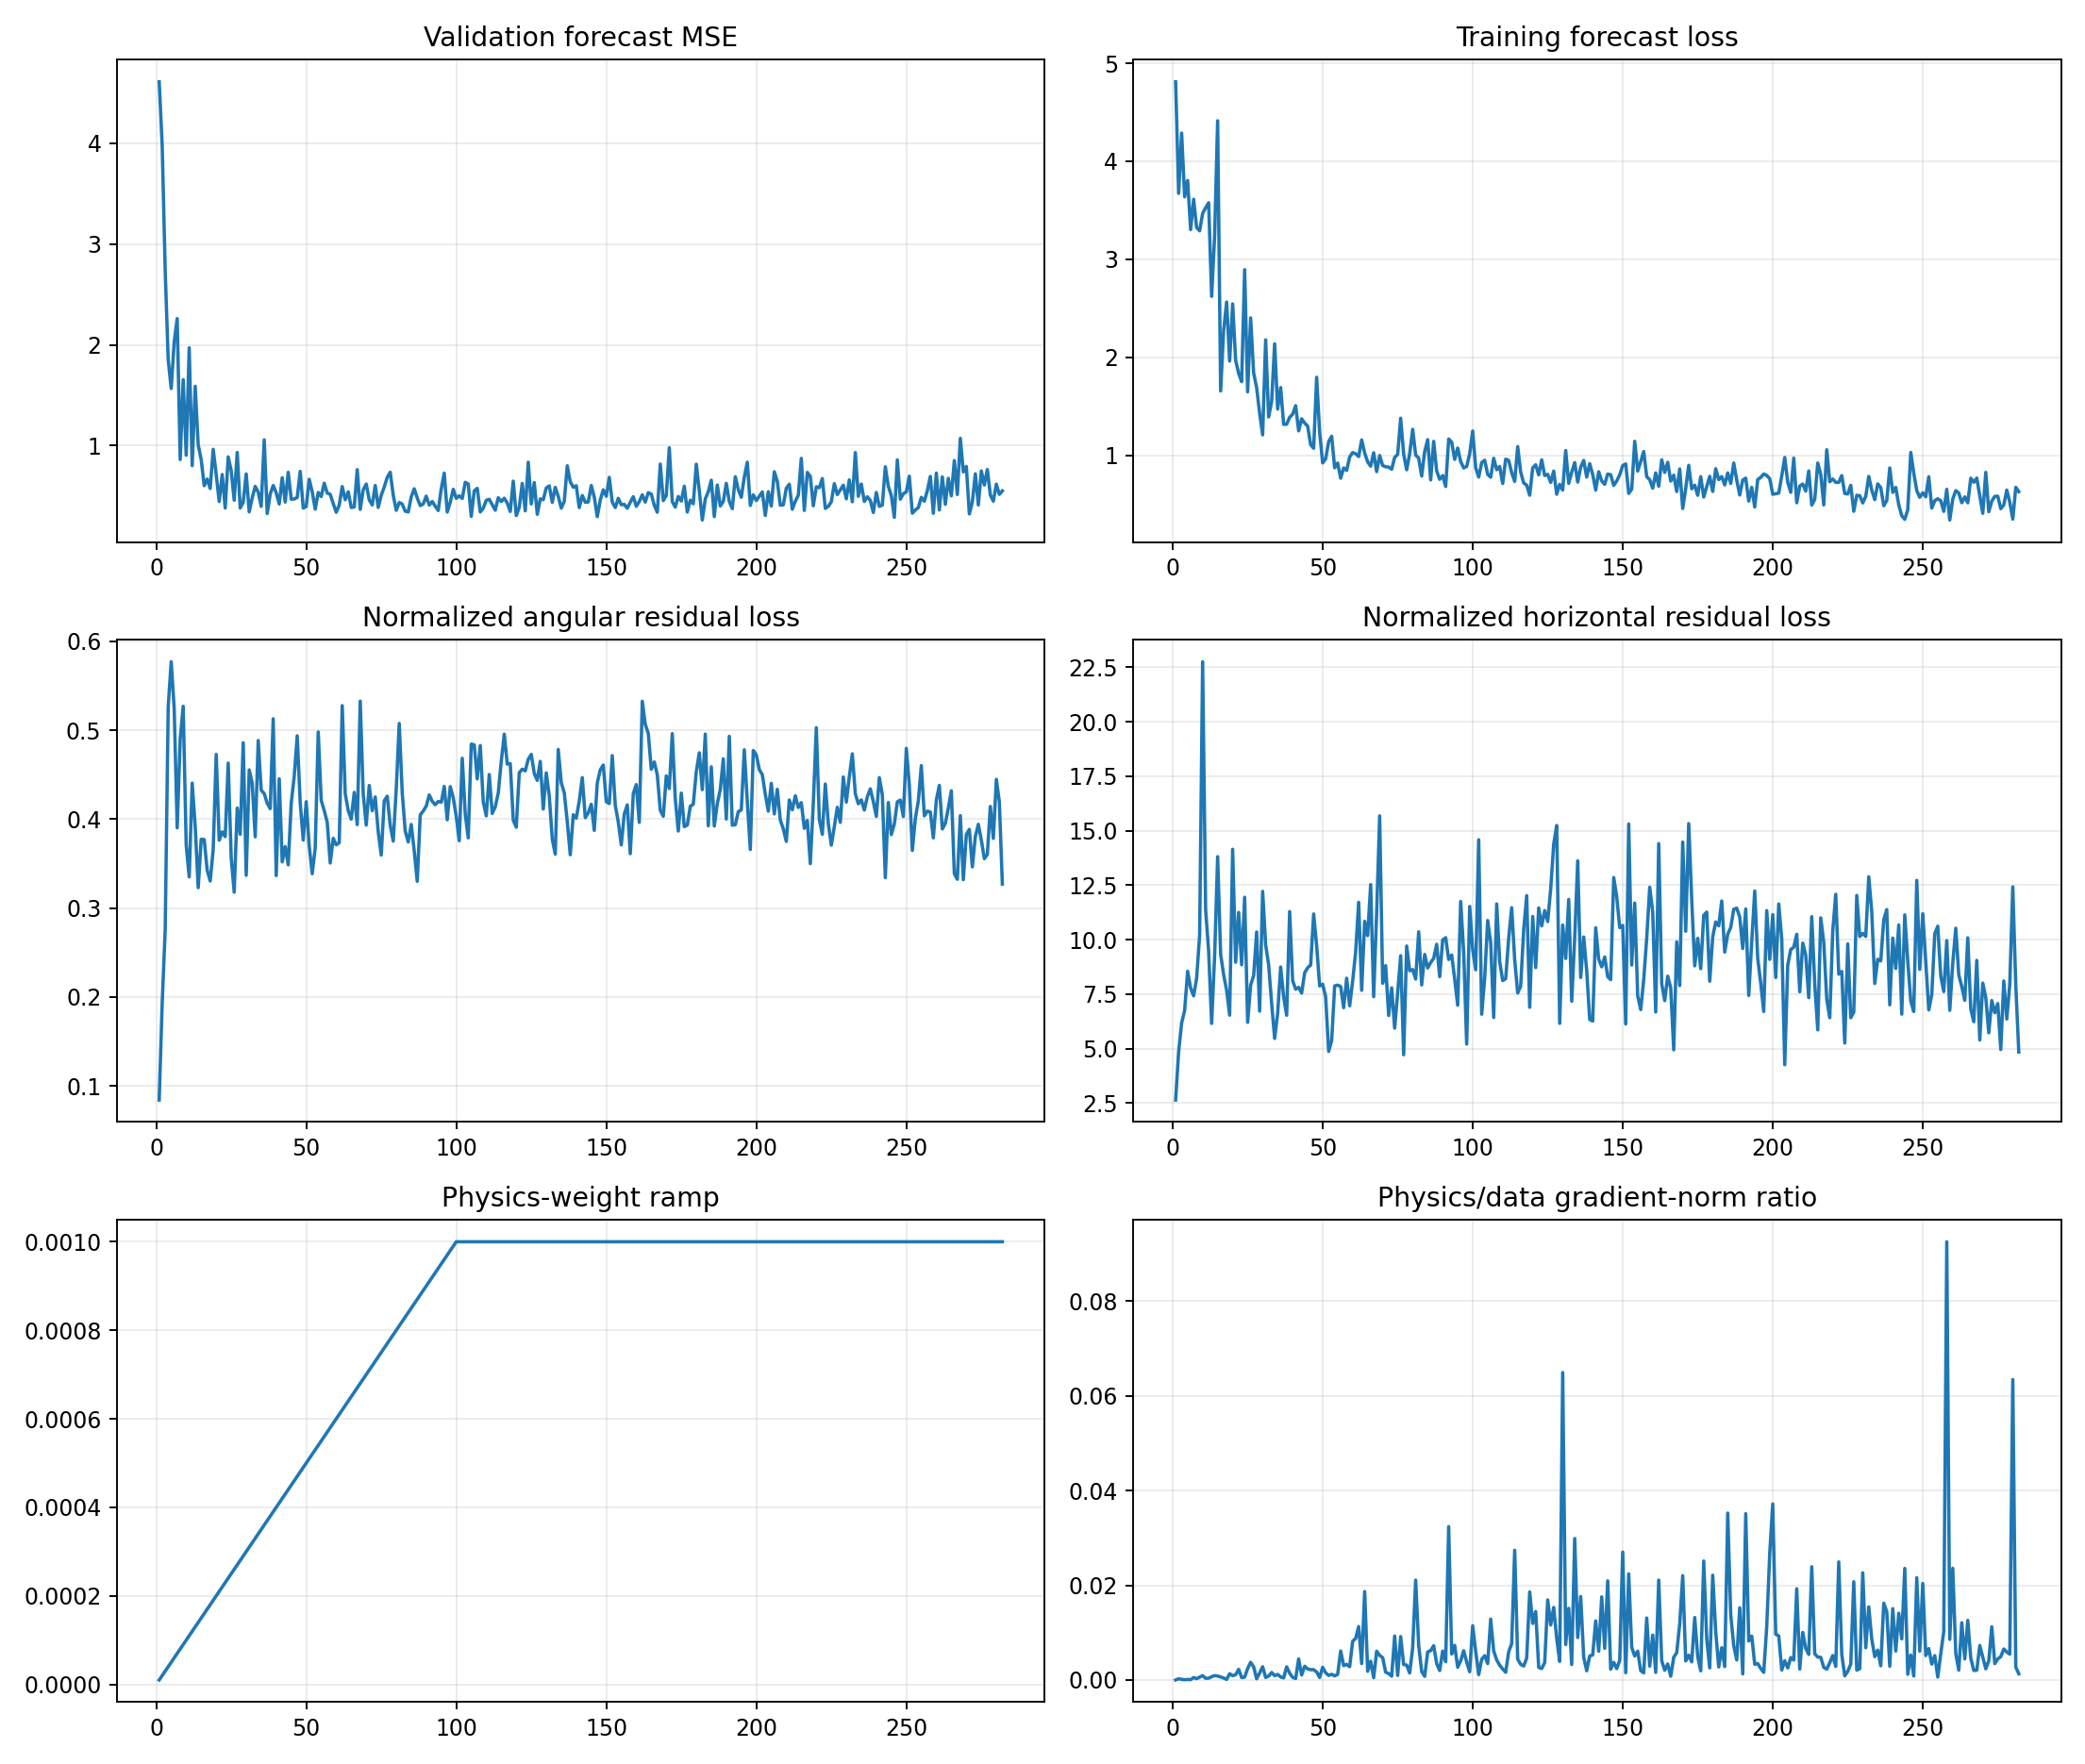

Values plotted in this chart, from the file beside it:
epoch, target_physics_weight, current_physics_weight, validation_forecast_mse, physics_to_data_gradient_ratio, train_total, train_data, train_cartpole_physics, train_angular_physics, train_horizontal_physics, train_data_gradient_l2, train_physics_gradient_l2
1, 0.001, 1e-05, 4.611, 5.894372956088951e-06, 4.812, 4.812, 2.722, 0.08431, 2.638, 1.459, 0.8602
2, 0.001, 2e-05, 3.98, 0.0002584, 3.672, 3.672, 5.045, 0.1932, 4.852, 0.986, 12.74
3, 0.001, 3e-05, 2.737, 0.0001339, 4.288, 4.288, 6.446, 0.2756, 6.17, 2.411, 10.76
4, 0.001, 4e-05, 1.852, 5.598255255444442e-05, 3.637, 3.637, 7.272, 0.5263, 6.745, 23.65, 33.09
5, 0.001, 5e-05, 1.567, 0.0001121, 3.805, 3.804, 9.125, 0.5768, 8.548, 9.577, 21.46
6, 0.001, 6e-05, 2.028, 6.774788420022523e-05, 3.303, 3.303, 8.298, 0.5242, 7.774, 39.56, 44.67
7, 0.001, 7.000000000000001e-05, 2.26, 0.0005267, 3.613, 3.612, 7.808, 0.3903, 7.418, 2.33, 17.53
8, 0.001, 8e-05, 0.8613, 0.0002843, 3.324, 3.324, 8.713, 0.49, 8.223, 6.429, 22.85
9, 0.001, 8.999999999999999e-05, 1.654, 0.0006038, 3.291, 3.29, 10.74, 0.5268, 10.21, 4.146, 27.82
10, 0.001, 0.0001, 0.9041, 0.0009243, 3.469, 3.467, 23.12, 0.3706, 22.75, 3.209, 29.66
11, 0.001, 0.00011, 1.97, 0.0003619, 3.527, 3.525, 11.7, 0.3351, 11.37, 16.76, 55.14
12, 0.001, 0.00012, 0.801, 0.0003834, 3.578, 3.577, 9.922, 0.4404, 9.481, 8.027, 25.64
13, 0.001, 0.00013, 1.589, 0.000709, 2.622, 2.621, 6.544, 0.3918, 6.153, 4.689, 25.57
14, 0.001, 0.00014, 1.006, 0.0009318, 3.241, 3.24, 9.589, 0.323, 9.266, 7.204, 47.95
15, 0.001, 0.00015, 0.8605, 0.0008316, 4.416, 4.414, 14.18, 0.3773, 13.81, 8.399, 46.56
16, 0.001, 0.00016, 0.6013, 0.0006507, 1.657, 1.655, 9.703, 0.3771, 9.326, 3.776, 15.36
17, 0.001, 0.00017, 0.6677, 0.0004214, 2.276, 2.275, 8.732, 0.3424, 8.39, 16.37, 40.59
18, 0.001, 0.00018, 0.5736, 0.0001253, 2.565, 2.563, 7.997, 0.3304, 7.666, 2.766, 1.926
19, 0.001, 0.00019, 0.963, 0.001331, 1.962, 1.961, 6.899, 0.366, 6.533, 6.204, 43.45
20, 0.001, 0.0002, 0.7116, 0.0009, 2.547, 2.544, 14.62, 0.4727, 14.15, 16.91, 76.1
21, 0.001, 0.00021, 0.4442, 0.001116, 1.971, 1.969, 9.34, 0.3762, 8.964, 7.974, 42.38
22, 0.001, 0.00022, 0.7123, 0.002253, 1.838, 1.836, 11.63, 0.3856, 11.25, 5.065, 51.88
23, 0.001, 0.00023, 0.3804, 0.0005143, 1.752, 1.75, 9.223, 0.3803, 8.843, 7.524, 16.82
24, 0.001, 0.00024, 0.8881, 0.0006138, 2.897, 2.894, 12.4, 0.4629, 11.94, 7.246, 18.53
25, 0.001, 0.00025, 0.751, 0.002413, 1.648, 1.647, 6.56, 0.3563, 6.204, 2.499, 24.11
26, 0.001, 0.00026, 0.4574, 0.003735, 2.404, 2.401, 8.228, 0.3179, 7.91, 2.803, 40.26
27, 0.001, 0.00027, 0.9321, 0.002803, 1.841, 1.838, 8.76, 0.4124, 8.348, 4.056, 42.11
28, 0.001, 0.00028, 0.38, 0.0002495, 1.693, 1.69, 10.73, 0.3829, 10.35, 11.98, 10.68
29, 0.001, 0.00029, 0.4376, 0.001494, 1.429, 1.427, 7.202, 0.4858, 6.716, 5.309, 27.35
30, 0.001, 0.0003, 0.7184, 0.002802, 1.211, 1.207, 12.55, 0.3368, 12.21, 2.512, 23.47
31, 0.001, 0.00031, 0.3421, 0.0005471, 2.181, 2.177, 10.21, 0.4553, 9.76, 19.97, 35.24
32, 0.001, 0.00032, 0.4804, 0.0008371, 1.393, 1.39, 9.273, 0.4406, 8.832, 11.21, 29.34
33, 0.001, 0.00033, 0.5951, 0.001587, 1.551, 1.549, 7.45, 0.3801, 7.07, 7.358, 35.38
34, 0.001, 0.00034, 0.5379, 0.0009152, 2.139, 2.137, 5.952, 0.4883, 5.464, 19.04, 51.25
35, 0.001, 0.00035, 0.3966, 0.001181, 1.473, 1.471, 7.044, 0.4324, 6.612, 5.856, 19.76
36, 0.001, 0.00036, 1.057, 0.0006424, 1.694, 1.69, 9.171, 0.4287, 8.743, 21.63, 38.6
37, 0.001, 0.00037, 0.3256, 0.0004559, 1.318, 1.315, 7.794, 0.4178, 7.376, 21.38, 26.34
38, 0.001, 0.00038, 0.5187, 0.002792, 1.318, 1.316, 6.938, 0.4118, 6.527, 2.13, 15.65
39, 0.001, 0.00039, 0.6035, 0.001442, 1.392, 1.387, 11.8, 0.5127, 11.29, 9.004, 33.29
40, 0.001, 0.0004, 0.5314, 0.0005689, 1.421, 1.418, 8.45, 0.3365, 8.113, 14.25, 20.26
41, 0.001, 0.00041, 0.4198, 0.0003127, 1.509, 1.506, 8.168, 0.4453, 7.723, 25.29, 19.28
42, 0.001, 0.00042, 0.6813, 0.004453, 1.251, 1.248, 8.158, 0.3519, 7.806, 7.896, 83.72
43, 0.001, 0.00043, 0.4391, 0.001056, 1.375, 1.371, 7.914, 0.3691, 7.544, 11.78, 28.91
44, 0.001, 0.00044, 0.7345, 0.002911, 1.332, 1.328, 8.825, 0.3486, 8.476, 8.114, 53.67
45, 0.001, 0.00045, 0.4678, 0.002345, 1.301, 1.297, 9.124, 0.4179, 8.706, 18.82, 98.09
46, 0.001, 0.00046, 0.4695, 0.00218, 1.111, 1.107, 9.282, 0.4479, 8.834, 7.517, 35.63
47, 0.001, 0.00047, 0.4852, 0.002187, 1.076, 1.071, 11.67, 0.4936, 11.18, 26.52, 123.4
48, 0.001, 0.00048, 0.7442, 0.001698, 1.8, 1.795, 10.13, 0.4182, 9.714, 12.32, 43.59
49, 0.001, 0.00049, 0.3796, 0.000529, 1.238, 1.234, 8.248, 0.3764, 7.871, 8.962, 9.674
50, 0.001, 0.0005, 0.394, 0.002685, 0.9252, 0.921, 8.371, 0.4196, 7.951, 4.972, 26.7
51, 0.001, 0.00051, 0.6659, 0.00153, 0.9664, 0.9625, 7.739, 0.3698, 7.369, 7.912, 23.73
52, 0.001, 0.00052, 0.541, 0.0009702, 1.141, 1.138, 5.206, 0.3386, 4.868, 12.58, 23.47
53, 0.001, 0.00053, 0.369, 0.001208, 1.196, 1.193, 5.724, 0.3674, 5.357, 13.68, 31.18
54, 0.001, 0.00054, 0.5347, 0.0008686, 0.8761, 0.8716, 8.372, 0.498, 7.874, 5.417, 8.714
55, 0.001, 0.00055, 0.4942, 0.001198, 0.9244, 0.9198, 8.331, 0.421, 7.91, 21.67, 47.19
56, 0.001, 0.00056, 0.6268, 0.006136, 0.7692, 0.7646, 8.258, 0.4096, 7.848, 4.413, 48.36
57, 0.001, 0.00057, 0.5288, 0.003041, 0.8747, 0.8705, 7.27, 0.3965, 6.874, 6.826, 36.42
58, 0.001, 0.00058, 0.5163, 0.003303, 0.8493, 0.8443, 8.577, 0.3507, 8.226, 4.45, 25.34
59, 0.001, 0.00059, 0.4246, 0.002806, 0.9862, 0.9819, 7.338, 0.3785, 6.959, 10.32, 49.09
60, 0.001, 0.0006, 0.3376, 0.008204, 1.032, 1.027, 8.469, 0.371, 8.098, 3.284, 44.91
... 222 more rows
